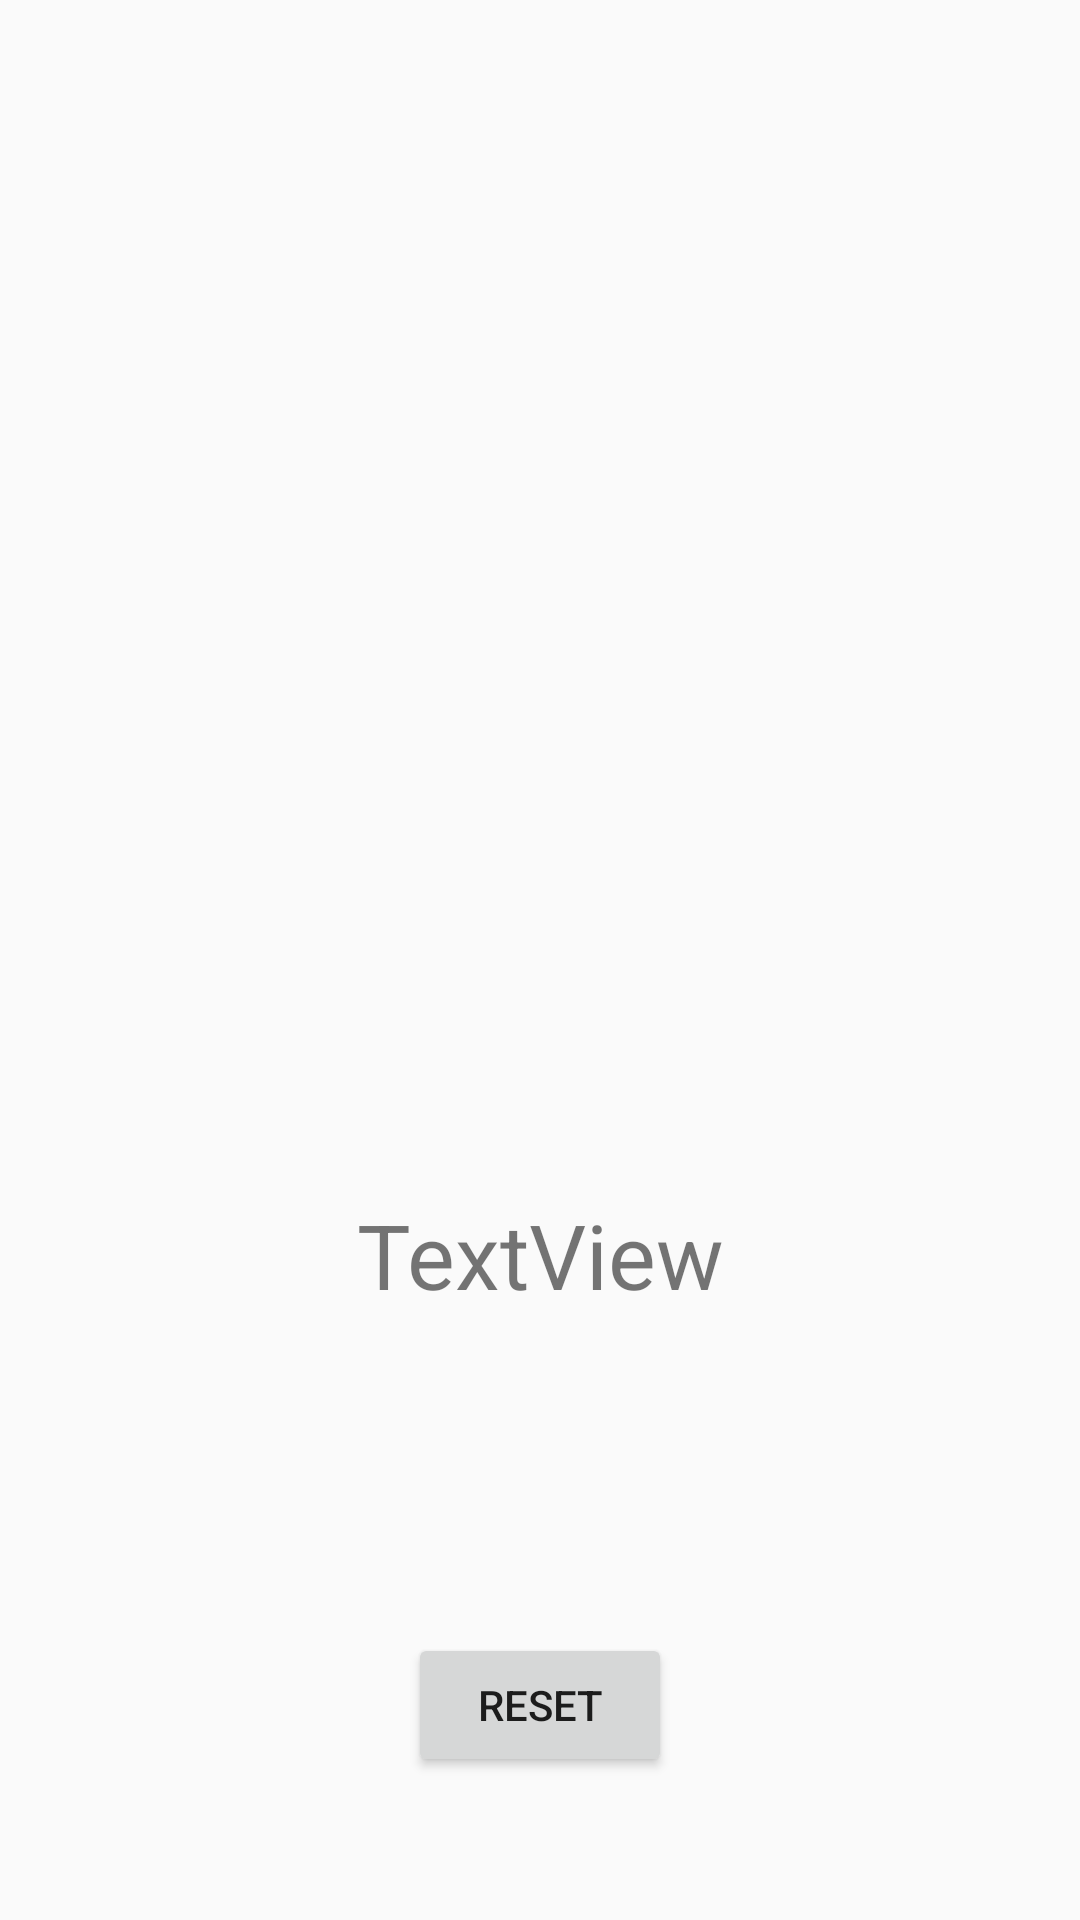

Reconstruct the res/layout file that produces this screen, plus the resources it refers to.
<!-- AndroidManifest.xml: application theme AppTheme -->
<!-- res/layout/activity_week.xml -->
<?xml version="1.0" encoding="utf-8"?>
<android.support.constraint.ConstraintLayout
    xmlns:android="http://schemas.android.com/apk/res/android"
    xmlns:app="http://schemas.android.com/apk/res-auto"
    xmlns:tools="http://schemas.android.com/tools"
    android:layout_width="match_parent"
    android:layout_height="match_parent"
    tools:context="com.example.ryanforgie.javalistproject.PlanActivity">

    
        
        
        
        
        
        
        
        
        
        
        
        
        
        


    <TextView
        android:id="@+id/counter_view"
        android:layout_width="wrap_content"
        android:layout_height="wrap_content"
        android:layout_marginLeft="8dp"
        android:layout_marginRight="8dp"
        android:layout_marginTop="29dp"
        android:text="TextView"
        android:textSize="30sp"
        app:layout_constraintLeft_toLeftOf="parent"
        app:layout_constraintRight_toRightOf="parent"
        app:layout_constraintTop_toBottomOf="@+id/week"
        android:layout_marginStart="8dp"
        android:layout_marginEnd="8dp" />

    <Button
        android:id="@+id/reset_button"
        android:layout_width="wrap_content"
        android:layout_height="wrap_content"
        android:layout_marginBottom="8dp"
        android:layout_marginLeft="8dp"
        android:layout_marginRight="8dp"
        android:layout_marginTop="8dp"
        android:onClick="onResetButtonClicked"
        android:text="Reset"
        app:layout_constraintBottom_toBottomOf="parent"
        app:layout_constraintLeft_toLeftOf="parent"
        app:layout_constraintRight_toRightOf="parent"
        app:layout_constraintTop_toBottomOf="@+id/counter_view"
        app:layout_constraintVertical_bias="0.713"
        android:layout_marginStart="8dp"
        android:layout_marginEnd="8dp" />

    <ListView
        android:id="@+id/week"
        android:layout_width="364dp"
        android:layout_height="369dp"
        app:layout_constraintLeft_toLeftOf="parent"
        app:layout_constraintRight_toRightOf="parent"
        android:layout_marginTop="0dp"
         />

</android.support.constraint.ConstraintLayout>
<!-- resources referenced by this layout -->
<resources>
  <style name="AppTheme" parent="Theme.AppCompat.Light.DarkActionBar">
          
          <item name="colorPrimary">@color/colorPrimary</item>
          <item name="colorPrimaryDark">@color/colorPrimaryDark</item>
          <item name="colorAccent">@color/colorAccent</item>
      </style>
  <color name="colorPrimary">#009688</color>
  <color name="colorPrimaryDark">#004D40</color>
  <color name="colorAccent">#000000</color>
</resources>
